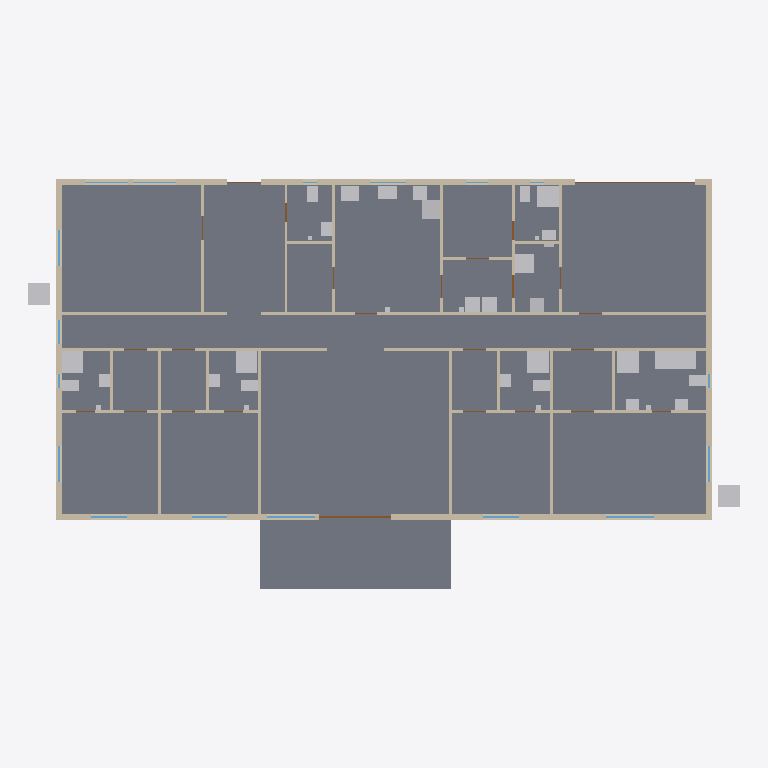
Plan cut of the same IFC building model at storey 'Level 1' (level 0.00 m, cut at 1.40 m), seen from above with north up, elements coloured by IFC class: 59 walls (beige), 30 other elements (light grey), 25 slabs (grey), 12 windows (light blue), 6 doors (brown). Cut surfaces are drawn darker.
Extent 29.8 m × 17.1 m × 3.1 m (x, y, z). Storeys (1): Level 1 at 0.00 m. Elements (164): 59 IfcWall, 25 IfcDoor, 25 IfcSlab, 20 IfcSanitaryTerminal, 17 IfcWindow, 8 IfcWasteTerminal, 6 IfcElectricAppliance, 3 IfcUnitaryEquipment, 1 IfcElectricDistributionBoard.

HEADER;
FILE_DESCRIPTION(('ViewDefinition [ReferenceView_V1.2]'),'2;1');
FILE_NAME('uae-villa-4br.ifc','2026-11-24T15:44:47',('AR Plan Generator'),(''),'arplan.js','AR Plan Generator','');
FILE_SCHEMA(('IFC4'));
ENDSEC;
DATA;
#14=IFCPROJECT('3QLEJDJV95khEah57bylXH',$,'UAE villa 4BR',$,$,$,$,(#7),#13);
#16=IFCSITE('2O9F7OU41Cvw25v3HOB8cd',$,'Site',$,$,#15,$,$,.ELEMENT.,$,$,$,$,$);
#18=IFCBUILDING('3ddL5nyEv99ek8hP8NVUjJ',$,'UAE villa 4BR',$,$,#17,$,$,.ELEMENT.,$,$,$);
#20=IFCBUILDINGSTOREY('3U_Zd93rD2XgRMgzxh8vis',$,'Level 1',$,$,#19,$,$,.ELEMENT.,0.0);
#2060=IFCSLAB('2rBUmmPTzDsfxYBIa4HYJs',$,'Floor slab - Family living & dining',$,$,#2048,#2059,$,.FLOOR.);
#1900=IFCSLAB('1mvhZ2ny1C7RHEtI4t4Shx',$,'Floor slab - Family corridor',$,$,#1888,#1899,$,.FLOOR.);
#1804=IFCSLAB('3UUJkO$ZD0eP0GEdzILvsI',$,'Floor slab - Garage',$,$,#1792,#1803,$,.FLOOR.);
#1580=IFCSLAB('1fDncqsf16mv81W1oF7cTB',$,'Floor slab - Majlis',$,$,#1568,#1579,$,.FLOOR.);
#2316=IFCSLAB('17mEoZZD9AawMPV8gzTm0r',$,'Floor slab - Master bedroom',$,$,#2304,#2315,$,.FLOOR.);
#2348=IFCSLAB('2CV3fUseD8TOndTpuwY219',$,'Floor slab - Terrace',$,$,#2336,#2347,$,.FLOOR.);
#1708=IFCSLAB('2ZDsFC9JP0ThnILSOizbv_',$,'Floor slab - Kitchen',$,$,#1696,#1707,$,.FLOOR.);
#1612=IFCSLAB('0i8Sw0Cof7Mgnh7FuOPXK8',$,'Floor slab - Lobby',$,$,#1600,#1611,$,.FLOOR.);
#2284=IFCSLAB('2m5_uxoJv93vz9ZOVjR0Lt',$,'Floor slab - Bedroom 2',$,$,#2272,#2283,$,.FLOOR.);
#2252=IFCSLAB('3CtGNwfQf6FehEkXPlchjS',$,'Floor slab - Bedroom 3',$,$,#2240,#2251,$,.FLOOR.);
#2220=IFCSLAB('2p6MMj81nE9Pq3qcymbRel',$,'Floor slab - Bedroom 4',$,$,#2208,#2219,$,.FLOOR.);
#1740=IFCSLAB('1dWiduLkP0ehcvGK2IvNaL',$,'Floor slab - Maid room',$,$,#1728,#1739,$,.FLOOR.);
#2188=IFCSLAB('10X8x7mf5FiOvPm_ltE2Ag',$,'Floor slab - Master bath',$,$,#2176,#2187,$,.FLOOR.);
#2156=IFCSLAB('0sKKSBteb529c3Pg$jgJZb',$,'Floor slab - Master closet',$,$,#2144,#2155,$,.FLOOR.);
#1868=IFCSLAB('3rtMl3z6j2MfxqeeMUSneE',$,'Floor slab - Laundry',$,$,#1856,#1867,$,.FLOOR.);
#1676=IFCSLAB('03Nu3Pw9H4KQ7Rsbg2ZgEF',$,'Floor slab - Pantry',$,$,#1664,#1675,$,.FLOOR.);
#1964=IFCSLAB('1jxwzJ4aDAUhyELaWZKr7L',$,'Floor slab - Dressing 4',$,$,#1952,#1963,$,.FLOOR.);
#1996=IFCSLAB('0QYtlucWTCAOScbLEe32Vy',$,'Floor slab - Dressing 3',$,$,#1984,#1995,$,.FLOOR.);
#2092=IFCSLAB('1avcrAmd95Gfj$jlSL3QP0',$,'Floor slab - Dressing 2',$,$,#2080,#2091,$,.FLOOR.);
#1836=IFCSLAB('3RlmOb6A1598jMo9eV8gbS',$,'Floor slab - Mech',$,$,#1824,#1835,$,.FLOOR.);
#1644=IFCSLAB('3mLsuTdD54Th2bNPlRtaoB',$,'Floor slab - Guest WC',$,$,#1632,#1643,$,.FLOOR.);
#2124=IFCSLAB('2cgqNs_uX1yeKrhdHMiZIv',$,'Floor slab - Bath 2',$,$,#2112,#2123,$,.FLOOR.);
#2028=IFCSLAB('0jBD11x6D0UxhJUseLT$TD',$,'Floor slab - Bath 3',$,$,#2016,#2027,$,.FLOOR.);
#1932=IFCSLAB('3bMOD5sXj2TBgeCyNH1jAk',$,'Floor slab - Bath 4',$,$,#1920,#1931,$,.FLOOR.);
#1772=IFCSLAB('17a9qg9Lb6EhyhbzT23amz',$,'Floor slab - Maid bath',$,$,#1760,#1771,$,.FLOOR.);
#581=IFCWALL('2lOcLAPM58cg0cPDQ_DBcv',$,'Interior wall 120 mm',$,$,#578,#580,$,.STANDARD.);
#1092=IFCWALL('0Xu2rdA1X5iAMep3S_ZCL1',$,'Exterior wall 250 mm',$,$,#1089,#1091,$,.STANDARD.);
#58=IFCWALL('2qNIDeB5XDQO7nckSXjiMh',$,'Exterior wall 250 mm',$,$,#55,#57,$,.STANDARD.);
#440=IFCWALL('0xfQfA03n6Cu9g1zbCwrnL',$,'Exterior wall 250 mm',$,$,#437,#439,$,.STANDARD.);
#2764=IFCSANITARYTERMINAL('2xMvs2qab7Yurqy_CRtZuG',$,'Bathtub',$,$,#2757,#2763,$,.BATH.);
#111=IFCWALL('0f3xr8ukX7aOQ6lgQ3fgys',$,'Exterior wall 250 mm',$,$,#108,#110,$,.STANDARD.);
#789=IFCWALL('0TFwPWlhv0FhlONbP23Qnr',$,'Exterior wall 250 mm',$,$,#786,#788,$,.STANDARD.);
#266=IFCWALL('2EGGWpYi1DS8SfIRTUW_jQ',$,'Exterior wall 250 mm',$,$,#263,#265,$,.STANDARD.);
#1069=IFCWALL('2Tk0li1IfCuQOhXTUz0lBr',$,'Exterior wall 250 mm',$,$,#1066,#1068,$,.STANDARD.);
#966=IFCWALL('1jaJPbA5r1DxLmcSup2phm',$,'Exterior wall 250 mm',$,$,#963,#965,$,.STANDARD.);
#989=IFCWALL('0qULW7cN59WAYyOHFnGzpE',$,'Exterior wall 250 mm',$,$,#986,#988,$,.STANDARD.);
#1046=IFCWALL('3eDS74S3nA9Pqy8NA2hZAZ',$,'Exterior wall 250 mm',$,$,#1043,#1045,$,.STANDARD.);
#758=IFCWALL('1coYKQDN9APeei6EwgrD4g',$,'Interior wall 120 mm',$,$,#755,#757,$,.STANDARD.);
#1012=IFCWALL('0v8QFNIR94kgwwBnADFsxU',$,'Exterior wall 250 mm',$,$,#1009,#1011,$,.STANDARD.);
#2586=IFCUNITARYEQUIPMENT('2FQ60Taz13wu8$0fWz1Xr5',$,'AC condenser',$,$,#2579,#2585,$,.SPLITSYSTEM.);
#2600=IFCUNITARYEQUIPMENT('0ej1P6HhPDcwm0UJfnmTv4',$,'AC condenser',$,$,#2593,#2599,$,.SPLITSYSTEM.);
#2704=IFCSANITARYTERMINAL('0WSM4w8FL4mQ7sF7e6wjeb',$,'Shower',$,$,#2697,#2703,$,.SHOWER.);
#2749=IFCSANITARYTERMINAL('0maIQP4TH5IPMmbt1lqSCm',$,'Shower',$,$,#2742,#2748,$,.SHOWER.);
#2511=IFCSANITARYTERMINAL('1913_PBLX4Yg7sbkM8GD3t',$,'Shower',$,$,#2504,#2510,$,.SHOWER.);
#2614=IFCSANITARYTERMINAL('1_4fmnBI1BOfp$u$0CU8S2',$,'Shower',$,$,#2607,#2613,$,.SHOWER.);
#2659=IFCSANITARYTERMINAL('0FbH11DUT7DhS_w$79$dAK',$,'Shower',$,$,#2652,#2658,$,.SHOWER.);
#88=IFCWALL('2AFSOC7MH639an$rUfxEzM',$,'Interior wall 120 mm',$,$,#85,#87,$,.STANDARD.);
#327=IFCWALL('22$NR1vHf8YP3nXJjmFVUa',$,'Exterior wall 250 mm',$,$,#324,#326,$,.STANDARD.);
#459=IFCWALL('3FieVTPtzE_PjwhbLN7o4S',$,'Interior wall 120 mm',$,$,#456,#458,$,.STANDARD.);
#2556=IFCUNITARYEQUIPMENT('3CI4IjfYHAWxE_MO_3NwEC',$,'Furnace / AHU',$,$,#2549,#2555,$,.AIRHANDLER.);
#913=IFCWALL('2C8l3EmfP8TxTmR4gfcMSF',$,'Exterior wall 250 mm',$,$,#910,#912,$,.STANDARD.);
#2451=IFCELECTRICAPPLIANCE('1$UMEwllLDK93LTPU7zRmI',$,'Fridge',$,$,#2444,#2450,$,.REFRIGERATOR.);
#285=IFCWALL('2S0ZshqE97ZQmYF5rLOCOh',$,'Interior wall 120 mm',$,$,#282,#284,$,.STANDARD.);
#77=IFCWALL('0A277EnhnDVx6DyxTwnOM9',$,'Interior wall 120 mm',$,$,#74,#76,$,.STANDARD.);
#657=IFCWALL('3MZoiXHer6C8LdQOFcsUyR',$,'Exterior wall 250 mm',$,$,#654,#656,$,.STANDARD.);
#800=IFCWALL('2juBHp_sz1mAW32qUPEVyd',$,'Interior wall 120 mm',$,$,#797,#799,$,.STANDARD.);
#943=IFCWALL('0bbqk6ylD19Phx3LkV93U_',$,'Interior wall 120 mm',$,$,#940,#942,$,.STANDARD.);
#1023=IFCWALL('1EPjTvbSj1NuMlfq8YA3nY',$,'Interior wall 120 mm',$,$,#1020,#1022,$,.STANDARD.);
#130=IFCWALL('1vbQjtn2j2avNytgRg1RF8',$,'Exterior wall 250 mm',$,$,#127,#129,$,.STANDARD.);
#2406=IFCELECTRICAPPLIANCE('1RLpJKPsv7wwNf5xrvPPvW',$,'Range',$,$,#2399,#2405,$,.ELECTRICCOOKER.);
#191=IFCWALL('35SHJo_xD9Kxa4VEiqZkRb',$,'Exterior wall 250 mm',$,$,#188,#190,$,.STANDARD.);
#388=IFCWALL('0ULndOli93L9P7nMMdS37J',$,'Exterior wall 250 mm',$,$,#385,#387,$,.STANDARD.);
#304=IFCWALL('3S3VGaF9P6fxkdeWYxIa2q',$,'Interior wall 120 mm',$,$,#301,#303,$,.STANDARD.);
#2421=IFCSANITARYTERMINAL('16XVgCn3n0uQMXTQjWaKyG',$,'Kitchen sink',$,$,#2414,#2420,$,.SINK.);
#2466=IFCELECTRICAPPLIANCE('3oL$7hifT3UgTVnWot3xRb',$,'Washer',$,$,#2459,#2465,$,.WASHINGMACHINE.);
#2481=IFCELECTRICAPPLIANCE('0MmJRF11H1ERFGMNGkpjfF',$,'Dryer',$,$,#2474,#2480,$,.TUMBLEDRYER.);
#149=IFCWALL('0WBaU1UO5FYgh1YVX1QBce',$,'Interior wall 120 mm',$,$,#146,#148,$,.STANDARD.);
#530=IFCWALL('2722Jd0tf9euf3hruOzFSJ',$,'Exterior wall 250 mm',$,$,#527,#529,$,.STANDARD.);
#932=IFCWALL('0Wx26DzNj8UR_OU7Y_o6n8',$,'Interior wall 120 mm',$,$,#929,#931,$,.STANDARD.);
#519=IFCWALL('3wz$$e1hXC3vNp1YR8xi2I',$,'Interior wall 120 mm',$,$,#516,#518,$,.STANDARD.);
#2436=IFCELECTRICAPPLIANCE('2k5awmWvz7Ufi6Xr$aZCLw',$,'Dishwasher',$,$,#2429,#2435,$,.DISHWASHER.);
#2541=IFCELECTRICAPPLIANCE('0G194HOJ927xf3Zvk_IQee',$,'Water heater',$,$,#2534,#2540,$,.FREESTANDINGWATERHEATER.);
#615=IFCWALL('27Vk1F1Gj9hu9tFpaf7iFu',$,'Interior wall 120 mm',$,$,#612,#614,$,.STANDARD.);
#202=IFCWALL('3PAILqwEvFE8HvcnmOxbH5',$,'Interior wall 120 mm',$,$,#199,#201,$,.STANDARD.);
#399=IFCWALL('2iPn2Vy71Fcw71mLJJIWRy',$,'Interior wall 120 mm',$,$,#396,#398,$,.STANDARD.);
#2629=IFCSANITARYTERMINAL('1T1wvMwxTFPhX5MAhpS7Le',$,'WC',$,$,#2622,#2628,$,.TOILETPAN.);
#2674=IFCSANITARYTERMINAL('3j_DGlvITCDwla8OeFUQOf',$,'WC',$,$,#2667,#2673,$,.TOILETPAN.);
#2719=IFCSANITARYTERMINAL('3vaP4bm8jEwRzgg3A76nao',$,'WC',$,$,#2712,#2718,$,.TOILETPAN.);
#2779=IFCSANITARYTERMINAL('3TGOJCq3T4L8SHxEfLeWIX',$,'WC',$,$,#2772,#2778,$,.TOILETPAN.);
#668=IFCWALL('0KL2_qgkf2cOaQ$i8dpeVJ',$,'Interior wall 120 mm',$,$,#665,#667,$,.STANDARD.);
#698=IFCWALL('1KoiVZ$nr5VwAaxUK7H0$W',$,'Interior wall 120 mm',$,$,#695,#697,$,.STANDARD.);
#728=IFCWALL('2yIK3RE692SAJdCLks88hk',$,'Interior wall 120 mm',$,$,#725,#727,$,.STANDARD.);
#811=IFCWALL('1WrE0za$f6Pgi05eJhnNl0',$,'Interior wall 120 mm',$,$,#808,#810,$,.STANDARD.);
#841=IFCWALL('3TIoMf2Vr3K8IczLq0jqqR',$,'Interior wall 120 mm',$,$,#838,#840,$,.STANDARD.);
#871=IFCWALL('2hq15vpmr9X9R3I0XvOm5b',$,'Interior wall 120 mm',$,$,#868,#870,$,.STANDARD.);
#2376=IFCSANITARYTERMINAL('0uCpvuJvT5MQbOE3KUd5_V',$,'WC',$,$,#2369,#2375,$,.TOILETPAN.);
#346=IFCWALL('3ymLH1lvr3sQ9kFfhnV9H6',$,'Interior wall 120 mm',$,$,#343,#345,$,.STANDARD.);
#429=IFCWALL('3pFPmONkvCzRpb7VNzQxrI',$,'Exterior wall 250 mm',$,$,#426,#428,$,.STANDARD.);
#604=IFCWALL('3DU2PcV3nAd9zBHpApfgV1',$,'Exterior wall 250 mm',$,$,#601,#603,$,.STANDARD.);
#2496=IFCSANITARYTERMINAL('1z_RfQ5m52DBS19J5Sis1s',$,'WC',$,$,#2489,#2495,$,.TOILETPAN.);
#2391=IFCSANITARYTERMINAL('3auoV4UNj4WBTHsOIOkKQX',$,'Basin',$,$,#2384,#2390,$,.WASHHANDBASIN.);
#168=IFCWALL('22jCMmGarCUgIBcaDb7Y71',$,'Interior wall 120 mm',$,$,#165,#167,$,.STANDARD.);
#243=IFCWALL('31njWn1MPFzOHvFjBkpZvj',$,'Interior wall 120 mm',$,$,#240,#242,$,.STANDARD.);
#1377=IFCDOOR('1NujfBkTbBJ8g3xMa7jJsS',$,'Sliding door 3000x2100',$,$,#1374,#1376,$,2.1,3.0,.DOOR.,$,$);
#2644=IFCSANITARYTERMINAL('0QBHXgmAj0Lf4DvZbIFZ_M',$,'Basin',$,$,#2637,#2643,$,.WASHHANDBASIN.);
#2689=IFCSANITARYTERMINAL('2lL_LT9pfFlPSwmTKHo73E',$,'Basin',$,$,#2682,#2688,$,.WASHHANDBASIN.);
#2734=IFCSANITARYTERMINAL('1xm9uk4Z5ArPkxvaN0kVs$',$,'Basin',$,$,#2727,#2733,$,.WASHHANDBASIN.);
#2794=IFCSANITARYTERMINAL('0wHd7qRkr5BhefyzgqRSP5',$,'Basin',$,$,#2787,#2793,$,.WASHHANDBASIN.);
#2809=IFCSANITARYTERMINAL('2qy79zVcnFNR5gX6NWnITg',$,'Basin',$,$,#2802,#2808,$,.WASHHANDBASIN.);
#489=IFCWALL('1zpbshFrrC0hyEIR7H7CJ5',$,'Interior wall 120 mm',$,$,#486,#488,$,.STANDARD.);
#2526=IFCSANITARYTERMINAL('3KuM08Pk9CNBiK7TyxGlib',$,'Basin',$,$,#2519,#2525,$,.WASHHANDBASIN.);
#232=IFCWALL('3SxPL8Jt5DIvAgyE2$uSOT',$,'Interior wall 120 mm',$,$,#229,#231,$,.STANDARD.);
#365=IFCWALL('0hg7dLcon9NfqVywdDwtqf',$,'Interior wall 120 mm',$,$,#362,#364,$,.STANDARD.);
#478=IFCWALL('38UDGc3cX9Puv26bopNp4P',$,'Interior wall 120 mm',$,$,#475,#477,$,.STANDARD.);
#213=IFCWALL('0Im97QMjb0xQK4WWe0NKqZ',$,'Interior wall 120 mm',$,$,#210,#212,$,.STANDARD.);
#410=IFCWALL('1m3Huo_0n1ru83nPKo6ENn',$,'Interior wall 120 mm',$,$,#407,#409,$,.STANDARD.);
#1229=IFCDOOR('3l_7VzufX1xhBfyU2qvfFG',$,'Garage door 5000x2400',$,$,#1226,#1228,$,2.4,5.0,.GATE.,$,$);
#890=IFCWALL('3j5lYWaKX6WxEgpIZFCWcm',$,'Interior wall 120 mm',$,$,#887,#889,$,.STANDARD.);
#634=IFCWALL('1mBFzcFl90KAZRTQhw9tmt',$,'Interior wall 120 mm',$,$,#631,#633,$,.STANDARD.);
#1520=IFCWINDOW('3IhOxAmy13SPkcHur3wR$X',$,'Window 2000x1200',$,$,#1513,#1519,$,1.2,2.0,.WINDOW.,$,$);
#1542=IFCWINDOW('2A8NA0dUjCtwAUH_$0YIP7',$,'Window 2000x1200',$,$,#1535,#1541,$,1.2,2.0,.WINDOW.,$,$);
#747=IFCWALL('1DnKQOoP98MeNGBWdp9XRk',$,'Interior wall 120 mm',$,$,#744,#746,$,.STANDARD.);
#860=IFCWALL('17AAwYPLn9dvpY4jPtJ61V',$,'Interior wall 120 mm',$,$,#857,#859,$,.STANDARD.);
#508=IFCWALL('0yVmnF1nL5fv1DBp8a3FQZ',$,'Interior wall 120 mm',$,$,#505,#507,$,.STANDARD.);
#1410=IFCWINDOW('3uUKRd0P588vI$w3qEV06q',$,'Window 1500x1200',$,$,#1403,#1409,$,1.2,1.5,.WINDOW.,$,$);
#1498=IFCWINDOW('2stVu6Qi1CDAjYGaLX$QG2',$,'Window 1500x1200',$,$,#1491,#1497,$,1.2,1.5,.WINDOW.,$,$);
#1487=IFCWINDOW('2_K1UNqoX1DfPppCZoa6WT',$,'Window 1500x1200',$,$,#1480,#1486,$,1.2,1.5,.WINDOW.,$,$);
#1531=IFCWINDOW('1y4n963M9E_PAhzHQnevV3',$,'Window 1500x1200',$,$,#1524,#1530,$,1.2,1.5,.WINDOW.,$,$);
#1553=IFCWINDOW('2RoK_sMMD73esJUfpXawRM',$,'Window 1500x1200',$,$,#1546,#1552,$,1.2,1.5,.WINDOW.,$,$);
#1509=IFCWINDOW('16GDNjewH9rwwmTrFUudOE',$,'Window 1500x1200',$,$,#1502,#1508,$,1.2,1.5,.WINDOW.,$,$);
#687=IFCWALL('26A4XYMun868zik9JlV5ju',$,'Interior wall 120 mm',$,$,#684,#686,$,.STANDARD.);
#717=IFCWALL('1EkoGop11C1v2aay$by4rK',$,'Interior wall 120 mm',$,$,#714,#716,$,.STANDARD.);
#830=IFCWALL('3HjdnwPtPC5AZgHs1fy4FF',$,'Interior wall 120 mm',$,$,#827,#829,$,.STANDARD.);
#1465=IFCWINDOW('25AM_XO0D4u9YrX5kyxeSN',$,'Window 1000x1200',$,$,#1458,#1464,$,1.2,1.0,.WINDOW.,$,$);
#1196=IFCDOOR('0qFBDO_q5Eqf5U7ZnKpgoh',$,'Door 950x2100',$,$,#1193,#1195,$,2.1,0.95,.DOOR.,$,$);
#1388=IFCWINDOW('3tPwENT6P6$e5GNhILsO0M',$,'Window 1800x1200',$,$,#1381,#1387,$,1.2,1.8,.WINDOW.,$,$);
#1399=IFCWINDOW('1AYc6mlbL3HQRhTYP5qchm',$,'Window 1800x1200',$,$,#1392,#1398,$,1.2,1.8,.WINDOW.,$,$);
#1125=IFCDOOR('0pGczuqgPDHOaPr2Eqx2am',$,'Door 800x2100',$,$,#1122,#1124,$,2.1,0.8,.DOOR.,$,$);
#1185=IFCDOOR('3Uo7jXq_XEX8wH$iKDm22J',$,'Door 800x2100',$,$,#1182,#1184,$,2.1,0.8,.DOOR.,$,$);
#1421=IFCWINDOW('0fPFNLvoL6Bf9KJ5fEePLv',$,'Window 1500x1200',$,$,#1414,#1420,$,1.2,1.5,.WINDOW.,$,$);
#1103=IFCDOOR('1PWsbq8i90C9xiT6Pmx6Fn',$,'Door 1400x2100',$,$,#1100,#1102,$,2.1,1.4,.DOOR.,$,$);
#2571=IFCELECTRICDISTRIBUTIONBOARD('173GAF5hXEtulWOc6X4ibq',$,'Elec. panel',$,$,#2564,#2570,$,.DISTRIBUTIONBOARD.);
ENDSEC;
